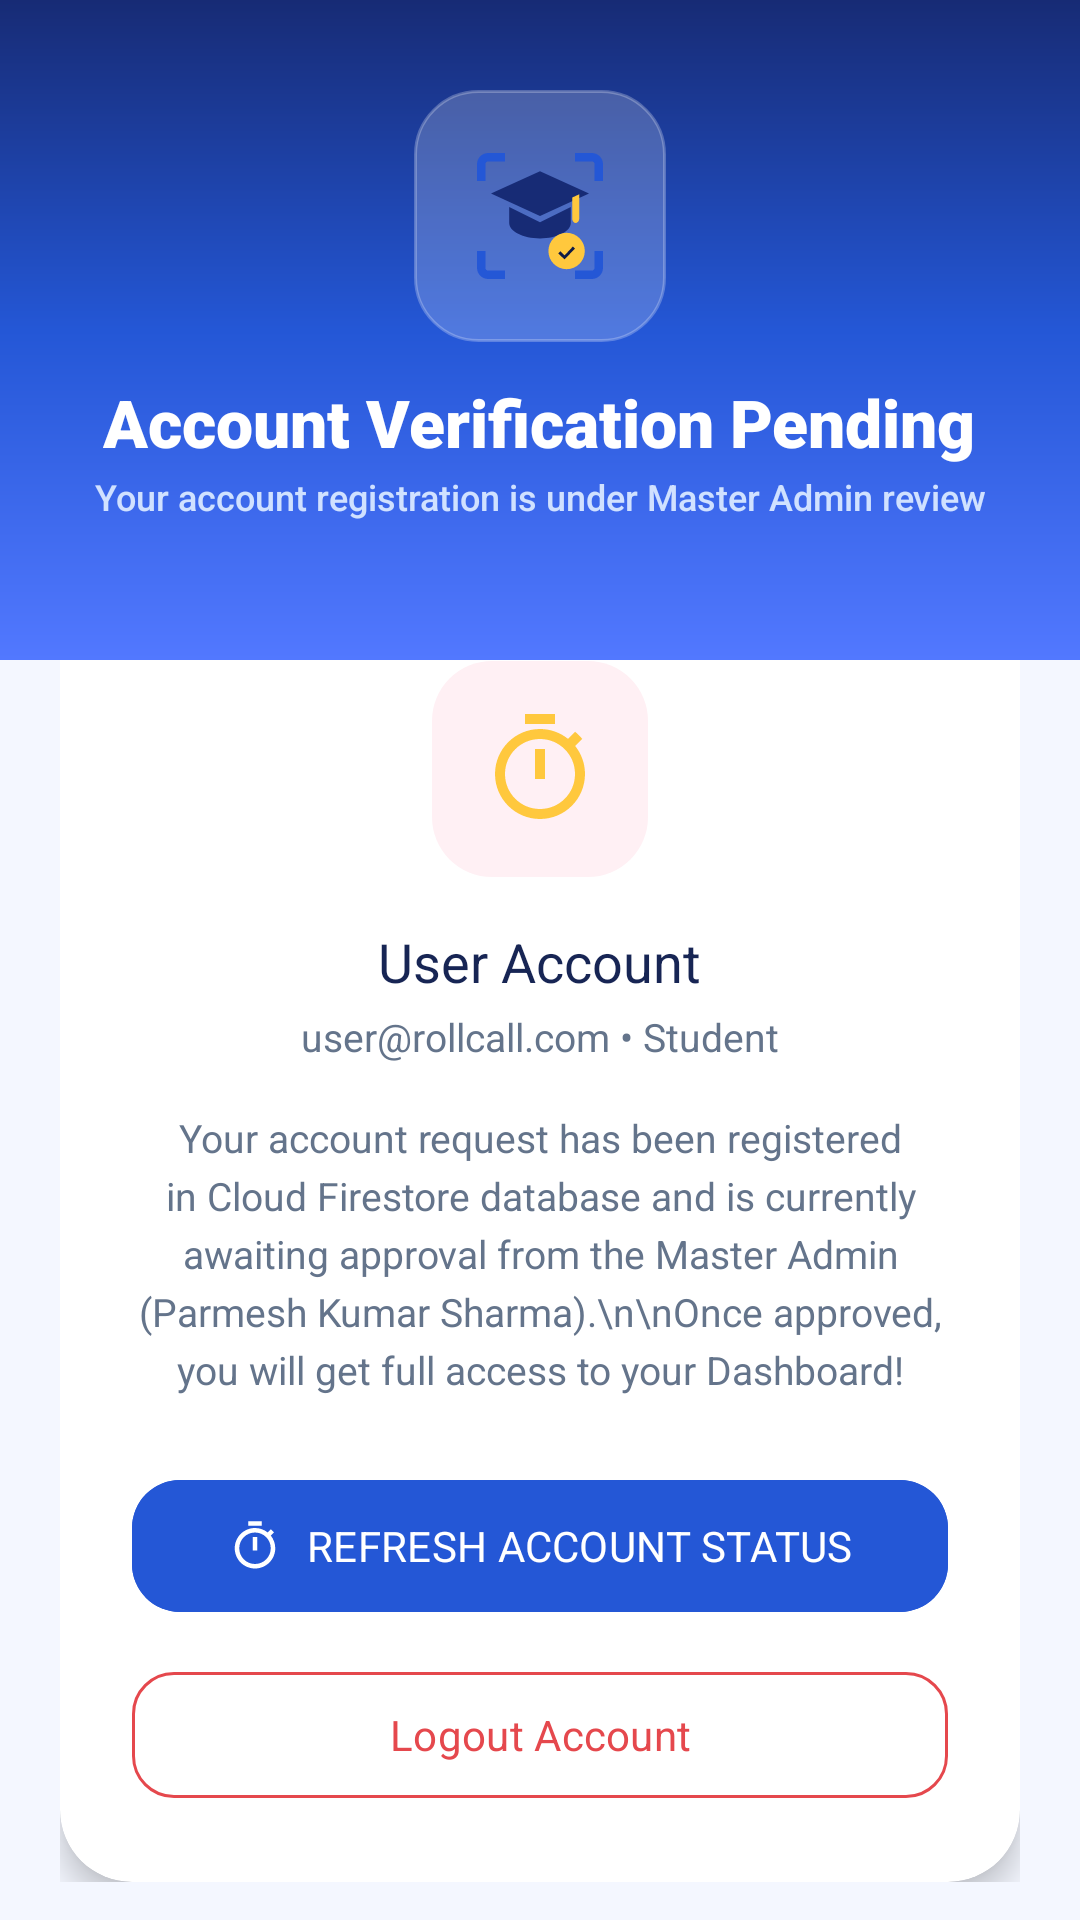

Android layout source for this screen:
<!-- AndroidManifest.xml: application theme Theme.RollCall -->
<!-- res/layout/activity_pending_approval.xml -->
<?xml version="1.0" encoding="utf-8"?>
<ScrollView xmlns:android="http://schemas.android.com/apk/res/android"
    xmlns:app="http://schemas.android.com/apk/res-auto"
    xmlns:tools="http://schemas.android.com/tools"
    android:layout_width="match_parent"
    android:layout_height="match_parent"
    android:background="@color/blue_bg"
    android:clipToPadding="false"
    android:fillViewport="true"
    android:scrollbars="none"
    tools:context=".PendingApprovalActivity">

    <LinearLayout
        android:layout_width="match_parent"
        android:layout_height="wrap_content"
        android:orientation="vertical">

        
        <LinearLayout
            android:layout_width="match_parent"
            android:layout_height="220dp"
            android:background="@drawable/bg_blue_gradient"
            android:gravity="center"
            android:orientation="vertical"
            android:paddingHorizontal="20dp"
            android:paddingTop="20dp"
            android:paddingBottom="36dp">

            
            <FrameLayout
                android:layout_width="84dp"
                android:layout_height="84dp"
                android:background="@drawable/bg_header_button"
                android:padding="14dp">

                <ImageView
                    android:layout_width="match_parent"
                    android:layout_height="match_parent"
                    android:contentDescription="@string/app_name"
                    android:src="@drawable/ic_rollcall_logo" />
            </FrameLayout>

            <TextView
                android:layout_width="wrap_content"
                android:layout_height="wrap_content"
                android:layout_marginTop="12dp"
                android:fontFamily="sans-serif-black"
                android:text="Account Verification Pending"
                android:textColor="@color/white"
                android:textSize="22sp" />

            <TextView
                android:layout_width="wrap_content"
                android:layout_height="wrap_content"
                android:layout_marginTop="2dp"
                android:fontFamily="sans-serif-medium"
                android:gravity="center"
                android:text="Your account registration is under Master Admin review"
                android:textColor="#D0E1FF"
                android:textSize="12sp" />

        </LinearLayout>

        <LinearLayout
            android:layout_width="match_parent"
            android:layout_height="wrap_content"
            android:orientation="vertical"
            android:paddingHorizontal="20dp"
            android:paddingTop="0dp"
            android:paddingBottom="24dp">

            
            <androidx.cardview.widget.CardView
                android:layout_width="match_parent"
                android:layout_height="wrap_content"
                android:layout_marginTop="-24dp"
                app:cardBackgroundColor="@color/card_bg"
                app:cardCornerRadius="24dp"
                app:cardElevation="6dp">

                <LinearLayout
                    android:layout_width="match_parent"
                    android:layout_height="wrap_content"
                    android:gravity="center"
                    android:orientation="vertical"
                    android:padding="24dp">

                    <ImageView
                        android:layout_width="72dp"
                        android:layout_height="72dp"
                        android:background="@drawable/bg_badge_absent"
                        android:contentDescription="Pending Icon"
                        android:padding="16dp"
                        android:src="@drawable/ic_timer"
                        app:tint="@color/yellow_accent" />

                    <TextView
                        android:id="@+id/tvPendingName"
                        android:layout_width="wrap_content"
                        android:layout_height="wrap_content"
                        android:layout_marginTop="16dp"
                        android:fontFamily="sans-serif-bold"
                        android:text="User Account"
                        android:textColor="@color/text_primary"
                        android:textSize="18sp" />

                    <TextView
                        android:id="@+id/tvPendingEmailRole"
                        android:layout_width="wrap_content"
                        android:layout_height="wrap_content"
                        android:layout_marginTop="4dp"
                        android:fontFamily="sans-serif"
                        android:text="user@rollcall.com • Student"
                        android:textColor="@color/text_secondary"
                        android:textSize="13sp" />

                    <TextView
                        android:layout_width="wrap_content"
                        android:layout_height="wrap_content"
                        android:layout_marginTop="16dp"
                        android:fontFamily="sans-serif"
                        android:gravity="center"
                        android:lineSpacingExtra="4dp"
                        android:text="Your account request has been registered in Cloud Firestore database and is currently awaiting approval from the Master Admin (Parmesh Kumar Sharma).\n\nOnce approved, you will get full access to your Dashboard!"
                        android:textColor="@color/text_secondary"
                        android:textSize="13sp" />

                    
                    <com.google.android.material.button.MaterialButton
                        android:id="@+id/btnRefreshStatus"
                        style="@style/Widget.Material3.Button"
                        android:layout_width="match_parent"
                        android:layout_height="52dp"
                        android:layout_marginTop="24dp"
                        android:backgroundTint="@color/primary_blue"
                        android:fontFamily="sans-serif-bold"
                        android:text="REFRESH ACCOUNT STATUS"
                        android:textAllCaps="false"
                        android:textColor="@color/white"
                        android:textSize="14sp"
                        app:cornerRadius="16dp"
                        app:icon="@drawable/ic_timer"
                        app:iconGravity="textStart"
                        app:iconPadding="8dp"
                        app:iconTint="@color/white" />

                    <com.google.android.material.button.MaterialButton
                        android:id="@+id/btnLogoutPending"
                        style="@style/Widget.Material3.Button.OutlinedButton"
                        android:layout_width="match_parent"
                        android:layout_height="50dp"
                        android:layout_marginTop="12dp"
                        android:fontFamily="sans-serif-bold"
                        android:text="Logout Account"
                        android:textAllCaps="false"
                        android:textColor="@color/error_red"
                        android:textSize="14sp"
                        app:cornerRadius="14dp"
                        app:strokeColor="@color/error_red" />

                </LinearLayout>
            </androidx.cardview.widget.CardView>

        </LinearLayout>
    </LinearLayout>
</ScrollView>
<!-- resources referenced by this layout -->
<resources>
  <color name="blue_bg">#F4F7FF</color>
  <color name="card_bg">#FFFFFF</color>
  <color name="error_red">#E5484D</color>
  <color name="primary_blue">#2457D6</color>
  <color name="text_primary">#172554</color>
  <color name="text_secondary">#64748B</color>
  <color name="white">#FFFFFFFF</color>
  <color name="yellow_accent">#FFC83D</color>
  <!-- drawable bg_badge_absent (drawable) -->
  <?xml version="1.0" encoding="utf-8"?>
  <shape xmlns:android="http://schemas.android.com/apk/res/android"
      android:shape="rectangle">
      <solid android:color="@color/status_absent_bg" />
      <corners android:radius="20dp" />
  </shape>
  <!-- drawable bg_blue_gradient (drawable) -->
  <?xml version="1.0" encoding="utf-8"?>
  <shape xmlns:android="http://schemas.android.com/apk/res/android"
      android:shape="rectangle">
      <gradient
          android:angle="270"
          android:startColor="#172B75"
          android:centerColor="#2457D6"
          android:endColor="#5278FF"
          android:type="linear" />
  </shape>
  <!-- drawable bg_header_button (drawable) -->
  <?xml version="1.0" encoding="utf-8"?>
  <ripple xmlns:android="http://schemas.android.com/apk/res/android"
      android:color="#40FFFFFF">
      <item>
          <shape android:shape="rectangle">
              <solid android:color="#33FFFFFF" />
              <corners android:radius="21dp" />
              <stroke
                  android:width="1dp"
                  android:color="#40FFFFFF" />
          </shape>
      </item>
  </ripple>
  <!-- drawable ic_timer (drawable) -->
  <vector xmlns:android="http://schemas.android.com/apk/res/android"
      android:width="24dp"
      android:height="24dp"
      android:viewportWidth="24"
      android:viewportHeight="24">
      <path
          android:fillColor="#FF4F46E5"
          android:pathData="M15,1H9v2h6V1z M11,14h2V8h-2v6z M19.03,7.39l1.42,-1.42c-0.43,-0.51 -0.9,-0.99 -1.41,-1.41l-1.42,1.42C16.07,4.74 14.12,4 12,4c-4.97,0 -9,4.03 -9,9s4.03,9 9,9 9,-4.03 9,-9c0,-2.12 -0.74,-4.07 -1.97,-5.61zM12,20c-3.87,0 -7,-3.13 -7,-7s3.13,-7 7,-7 7,3.13 7,7 -3.13,7 -7,7z" />
  </vector>
  <string name="app_name">RollCall</string>
  <style name="Theme.RollCall" parent="Base.Theme.RollCall" />
  <color name="status_absent_bg">#FFF0F4</color>
  <style name="Base.Theme.RollCall" parent="Theme.Material3.DayNight.NoActionBar">
          <item name="colorPrimary">@color/primary_blue</item>
          <item name="colorOnPrimary">@color/white</item>
          <item name="colorPrimaryContainer">@color/light_blue</item>
          <item name="colorOnPrimaryContainer">@color/primary_blue</item>
          <item name="colorSecondary">@color/dark_blue</item>
          <item name="colorTertiary">@color/yellow_accent</item>
          <item name="android:windowBackground">@color/blue_bg</item>
          <item name="android:statusBarColor">@color/dark_blue</item>
          <item name="android:windowLightStatusBar">false</item>
          <item name="android:navigationBarColor">@color/white</item>
          <item name="android:windowLightNavigationBar" tools:targetApi="o_mr1">true</item>
      </style>
  <color name="light_blue">#EAF1FF</color>
  <color name="dark_blue">#172B75</color>
</resources>
